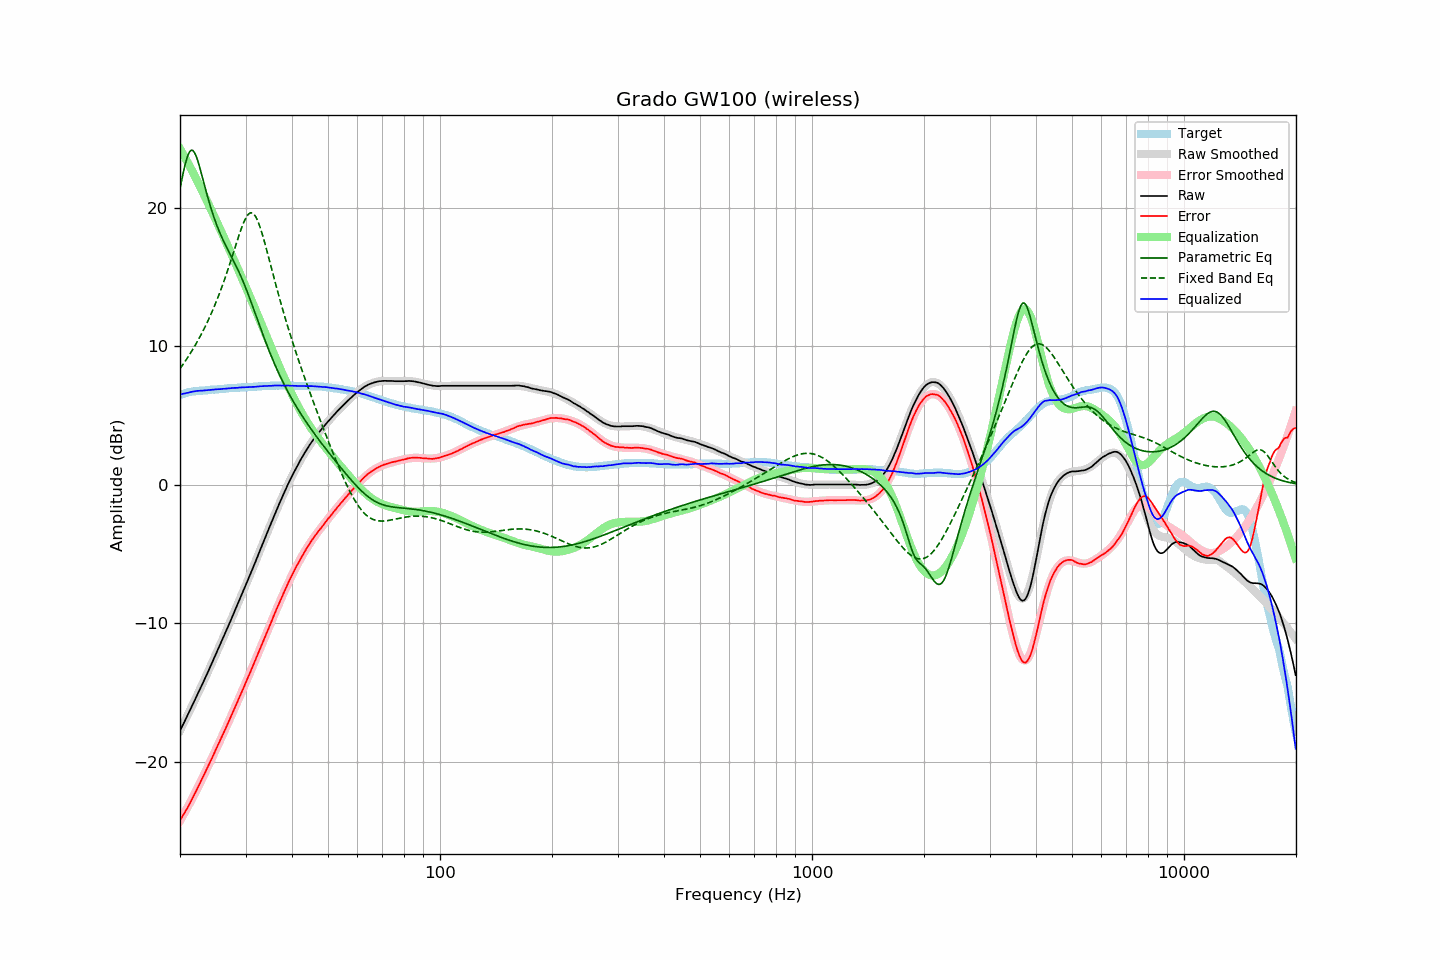

The file beside this chart, header and first rows:
frequency, raw, error, smoothed, error_smoothed, equalization, parametric_eq, fixed_band_eq, equalized_raw, equalized_smoothed, target
20.00, -17.75, -24.24, -17.75, -24.26, 24.26, 21.40, 8.39, 6.51, 6.51, 6.49
20.20, -17.52, -24.05, -17.52, -24.06, 24.06, 21.97, 8.55, 6.54, 6.54, 6.53
20.40, -17.28, -23.85, -17.28, -23.86, 23.86, 22.52, 8.71, 6.58, 6.57, 6.57
20.61, -17.06, -23.66, -17.05, -23.65, 23.65, 23.03, 8.88, 6.60, 6.60, 6.60
20.81, -16.81, -23.45, -16.81, -23.44, 23.44, 23.47, 9.05, 6.63, 6.63, 6.64
21.02, -16.58, -23.26, -16.57, -23.23, 23.23, 23.82, 9.23, 6.65, 6.66, 6.68
21.23, -16.33, -23.03, -16.33, -23.01, 23.01, 24.06, 9.41, 6.68, 6.68, 6.70
21.44, -16.09, -22.81, -16.09, -22.79, 22.79, 24.16, 9.60, 6.71, 6.70, 6.72
21.66, -15.84, -22.58, -15.85, -22.57, 22.57, 24.14, 9.79, 6.73, 6.72, 6.74
21.87, -15.60, -22.35, -15.60, -22.35, 22.35, 24.00, 9.98, 6.75, 6.74, 6.75
22.09, -15.36, -22.13, -15.36, -22.12, 22.12, 23.75, 10.18, 6.76, 6.76, 6.77
22.31, -15.11, -21.89, -15.11, -21.89, 21.89, 23.42, 10.39, 6.78, 6.78, 6.78
22.54, -14.87, -21.66, -14.87, -21.66, 21.66, 23.04, 10.60, 6.79, 6.79, 6.79
22.76, -14.62, -21.42, -14.62, -21.42, 21.42, 22.61, 10.82, 6.80, 6.80, 6.80
22.99, -14.37, -21.17, -14.37, -21.18, 21.18, 22.18, 11.04, 6.80, 6.81, 6.80
23.22, -14.12, -20.93, -14.11, -20.93, 20.93, 21.73, 11.27, 6.81, 6.82, 6.81
23.45, -13.86, -20.68, -13.86, -20.69, 20.69, 21.30, 11.51, 6.83, 6.83, 6.82
23.69, -13.62, -20.45, -13.61, -20.44, 20.44, 20.87, 11.75, 6.83, 6.84, 6.83
23.92, -13.35, -20.19, -13.35, -20.20, 20.20, 20.46, 12.00, 6.85, 6.85, 6.84
24.16, -13.10, -19.96, -13.10, -19.95, 19.95, 20.07, 12.25, 6.85, 6.85, 6.86
24.40, -12.84, -19.72, -12.84, -19.70, 19.70, 19.70, 12.52, 6.87, 6.86, 6.88
24.65, -12.58, -19.45, -12.58, -19.46, 19.46, 19.35, 12.79, 6.87, 6.87, 6.87
24.89, -12.32, -19.20, -12.32, -19.21, 19.21, 19.02, 13.07, 6.89, 6.88, 6.88
25.14, -12.06, -18.95, -12.06, -18.96, 18.96, 18.71, 13.36, 6.90, 6.89, 6.89
25.39, -11.80, -18.70, -11.80, -18.71, 18.71, 18.42, 13.65, 6.91, 6.90, 6.90
25.65, -11.54, -18.46, -11.54, -18.45, 18.45, 18.14, 13.96, 6.91, 6.91, 6.92
25.91, -11.29, -18.21, -11.28, -18.20, 18.20, 17.88, 14.27, 6.91, 6.92, 6.92
26.16, -11.01, -17.94, -11.01, -17.95, 17.95, 17.63, 14.59, 6.94, 6.93, 6.93
26.43, -10.76, -17.70, -10.75, -17.69, 17.69, 17.38, 14.92, 6.93, 6.94, 6.94
26.69, -10.48, -17.43, -10.48, -17.43, 17.43, 17.15, 15.26, 6.95, 6.95, 6.95
26.96, -10.21, -17.18, -10.21, -17.17, 17.17, 16.92, 15.61, 6.96, 6.96, 6.97
27.23, -9.94, -16.92, -9.94, -16.91, 16.91, 16.70, 15.96, 6.97, 6.97, 6.98
27.50, -9.67, -16.65, -9.67, -16.65, 16.65, 16.47, 16.32, 6.98, 6.98, 6.98
27.77, -9.40, -16.38, -9.40, -16.39, 16.39, 16.25, 16.69, 6.99, 6.99, 6.98
28.05, -9.13, -16.13, -9.13, -16.13, 16.13, 16.02, 17.05, 7.00, 7.00, 7.00
28.33, -8.86, -15.86, -8.86, -15.87, 15.87, 15.78, 17.42, 7.01, 7.00, 7.00
28.62, -8.60, -15.61, -8.59, -15.60, 15.60, 15.54, 17.78, 7.00, 7.01, 7.01
28.90, -8.31, -15.33, -8.31, -15.34, 15.34, 15.29, 18.13, 7.03, 7.02, 7.02
29.19, -8.04, -15.06, -8.04, -15.07, 15.07, 15.03, 18.46, 7.03, 7.03, 7.02
29.48, -7.76, -14.81, -7.77, -14.80, 14.80, 14.76, 18.77, 7.04, 7.03, 7.05
29.78, -7.49, -14.53, -7.49, -14.53, 14.53, 14.48, 19.05, 7.04, 7.04, 7.04
30.08, -7.22, -14.27, -7.22, -14.26, 14.26, 14.19, 19.28, 7.05, 7.05, 7.05
30.38, -6.94, -13.99, -6.94, -13.99, 13.99, 13.89, 19.46, 7.06, 7.05, 7.05
30.68, -6.66, -13.73, -6.66, -13.72, 13.72, 13.58, 19.59, 7.06, 7.06, 7.07
30.99, -6.38, -13.45, -6.38, -13.45, 13.45, 13.27, 19.64, 7.06, 7.07, 7.07
31.30, -6.10, -13.17, -6.10, -13.17, 13.17, 12.95, 19.63, 7.07, 7.08, 7.07
31.61, -5.82, -12.90, -5.82, -12.90, 12.90, 12.63, 19.54, 7.08, 7.08, 7.08
31.93, -5.55, -12.64, -5.53, -12.62, 12.62, 12.31, 19.38, 7.08, 7.09, 7.09
32.24, -5.25, -12.34, -5.25, -12.35, 12.35, 11.99, 19.15, 7.10, 7.10, 7.09
32.57, -4.96, -12.07, -4.96, -12.07, 12.07, 11.66, 18.87, 7.10, 7.11, 7.11
32.89, -4.67, -11.78, -4.68, -11.79, 11.79, 11.34, 18.54, 7.12, 7.11, 7.11
33.22, -4.39, -11.51, -4.39, -11.51, 11.51, 11.03, 18.17, 7.12, 7.12, 7.12
33.55, -4.10, -11.23, -4.10, -11.23, 11.23, 10.71, 17.78, 7.13, 7.13, 7.13
33.89, -3.81, -10.95, -3.81, -10.95, 10.95, 10.41, 17.36, 7.14, 7.13, 7.14
34.23, -3.53, -10.67, -3.53, -10.67, 10.67, 10.10, 16.93, 7.13, 7.14, 7.14
34.57, -3.24, -10.39, -3.24, -10.39, 10.39, 9.81, 16.49, 7.15, 7.15, 7.15
34.92, -2.96, -10.11, -2.96, -10.11, 10.11, 9.52, 16.04, 7.15, 7.15, 7.15
35.27, -2.69, -9.85, -2.68, -9.83, 9.83, 9.23, 15.60, 7.15, 7.16, 7.16
35.62, -2.39, -9.55, -2.40, -9.56, 9.56, 8.95, 15.15, 7.16, 7.16, 7.16
35.97, -2.11, -9.27, -2.12, -9.28, 9.28, 8.68, 14.71, 7.17, 7.16, 7.16
... 635 more rows
